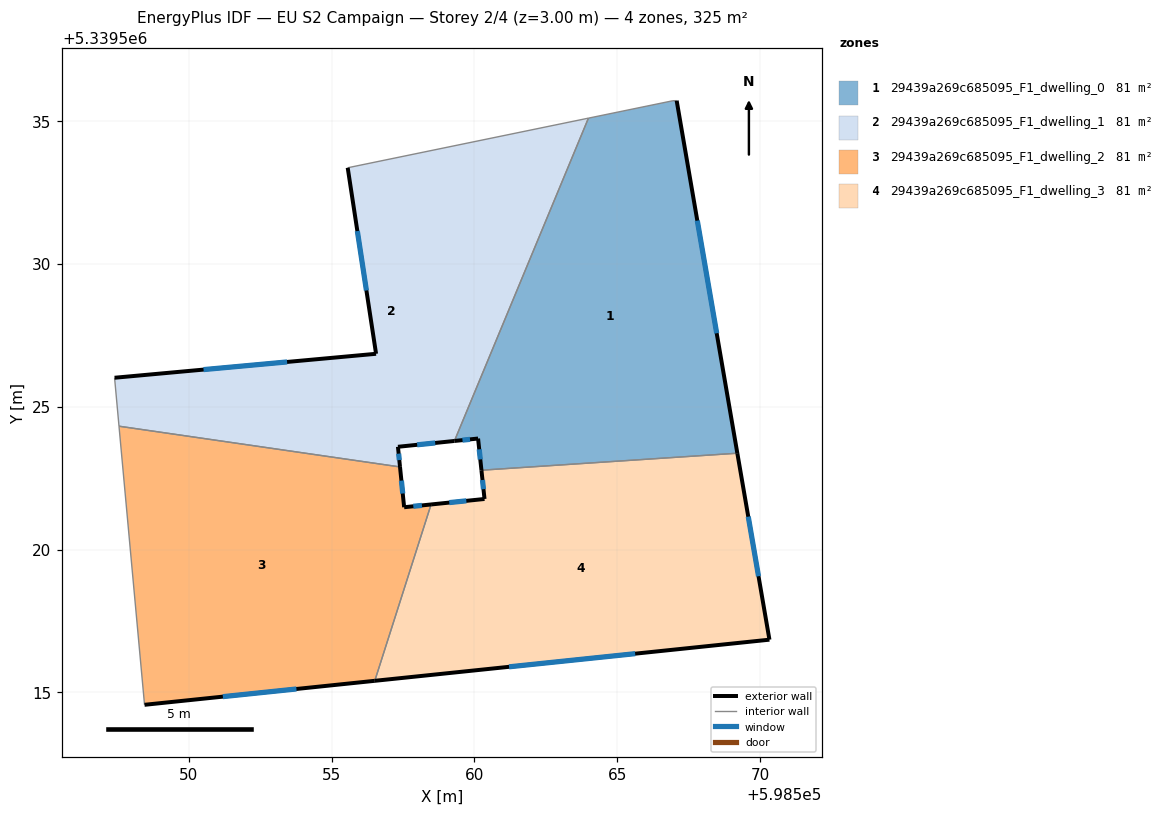
=== STOREY PLAN SPEC (per zone: floor XY polygon, exterior-wall plan segments, windows/doors) ===
zone 1: 29439a269c685095_F1_dwelling_0  (81.1 m²)
  floor: (598567.08, 5339535.71) (598569.20, 5339523.37) (598560.25, 5339522.78) (598560.13, 5339523.89) (598559.30, 5339523.80) (598563.99, 5339535.10) (598566.95, 5339535.71)
  exterior wall: (598569.20, 5339523.37) – (598567.08, 5339535.71)  [12.5 m]
    window: (598568.48, 5339527.57) – (598567.80, 5339531.52)  [3.8 m²]
  exterior wall: (598560.13, 5339523.89) – (598560.25, 5339522.78)  [1.1 m]
    window: (598560.17, 5339523.51) – (598560.21, 5339523.15)  [0.3 m²]
  exterior wall: (598559.30, 5339523.80) – (598560.13, 5339523.89)  [0.8 m]
    window: (598559.58, 5339523.83) – (598559.85, 5339523.86)  [0.3 m²]
  interior walls: 4
zone 2: 29439a269c685095_F1_dwelling_1  (81.1 m²)
  floor: (598563.99, 5339535.10) (598559.30, 5339523.80) (598557.32, 5339523.60) (598557.40, 5339522.89) (598547.56, 5339524.32) (598547.40, 5339526.01) (598556.56, 5339526.85) (598555.56, 5339533.37)
  exterior wall: (598555.56, 5339533.37) – (598556.56, 5339526.85)  [6.6 m]
    window: (598555.90, 5339531.15) – (598556.22, 5339529.07)  [2.0 m²]
  exterior wall: (598557.32, 5339523.60) – (598559.30, 5339523.80)  [2.0 m]
    window: (598558.00, 5339523.67) – (598558.63, 5339523.73)  [0.6 m²]
  exterior wall: (598557.40, 5339522.89) – (598557.32, 5339523.60)  [0.7 m]
    window: (598557.37, 5339523.13) – (598557.35, 5339523.36)  [0.2 m²]
  exterior wall: (598556.56, 5339526.85) – (598547.40, 5339526.01)  [9.2 m]
    window: (598553.44, 5339526.57) – (598550.52, 5339526.30)  [2.8 m²]
  interior walls: 4
zone 3: 29439a269c685095_F1_dwelling_2  (81.1 m²)
  floor: (598557.40, 5339522.89) (598557.54, 5339521.48) (598558.48, 5339521.58) (598556.51, 5339515.40) (598548.45, 5339514.56) (598547.56, 5339524.32)
  exterior wall: (598557.54, 5339521.48) – (598557.40, 5339522.89)  [1.4 m]
    window: (598557.49, 5339521.96) – (598557.44, 5339522.41)  [0.4 m²]
  exterior wall: (598558.48, 5339521.58) – (598557.54, 5339521.48)  [0.9 m]
    window: (598558.16, 5339521.54) – (598557.86, 5339521.51)  [0.3 m²]
  exterior wall: (598548.45, 5339514.56) – (598556.51, 5339515.40)  [8.1 m]
    window: (598551.19, 5339514.85) – (598553.77, 5339515.12)  [2.5 m²]
  interior walls: 3
zone 4: 29439a269c685095_F1_dwelling_3  (81.1 m²)
  floor: (598569.20, 5339523.37) (598570.33, 5339516.84) (598556.51, 5339515.40) (598558.48, 5339521.58) (598560.35, 5339521.77) (598560.25, 5339522.78)
  exterior wall: (598560.35, 5339521.77) – (598558.48, 5339521.58)  [1.9 m]
    window: (598559.72, 5339521.70) – (598559.12, 5339521.64)  [0.6 m²]
  exterior wall: (598560.25, 5339522.78) – (598560.35, 5339521.77)  [1.0 m]
    window: (598560.28, 5339522.43) – (598560.32, 5339522.11)  [0.3 m²]
  exterior wall: (598570.33, 5339516.84) – (598569.20, 5339523.37)  [6.6 m]
    window: (598569.95, 5339519.07) – (598569.59, 5339521.15)  [2.0 m²]
  exterior wall: (598556.51, 5339515.40) – (598570.33, 5339516.84)  [13.9 m]
    window: (598561.21, 5339515.89) – (598565.63, 5339516.35)  [4.3 m²]
  interior walls: 2

=== DERIVED (storey summary) ===
Building: EU S2 Campaign
Storey: 2 of 4  (floor level z = 3.00 m)
Storey gross floor area: 324.5 m²
Zones on this storey: 4
  - 29439a269c685095_F1_dwelling_0: floor 81.1 m²; exterior wall 14.5 m (43.4 m²); 3 window(s) 4.4 m²; WWR 10.2%
  - 29439a269c685095_F1_dwelling_1: floor 81.1 m²; exterior wall 18.5 m (55.4 m²); 4 window(s) 5.7 m²; WWR 10.2%
  - 29439a269c685095_F1_dwelling_2: floor 81.1 m²; exterior wall 10.5 m (31.4 m²); 3 window(s) 3.2 m²; WWR 10.2%
  - 29439a269c685095_F1_dwelling_3: floor 81.1 m²; exterior wall 23.4 m (70.2 m²); 4 window(s) 7.2 m²; WWR 10.2%
Zone adjacency (shared interzone walls):
  - 29439a269c685095_F1_dwelling_0 ↔ 29439a269c685095_F1_dwelling_1
  - 29439a269c685095_F1_dwelling_0 ↔ 29439a269c685095_F1_dwelling_3
  - 29439a269c685095_F1_dwelling_1 ↔ 29439a269c685095_F1_dwelling_2
  - 29439a269c685095_F1_dwelling_2 ↔ 29439a269c685095_F1_dwelling_3